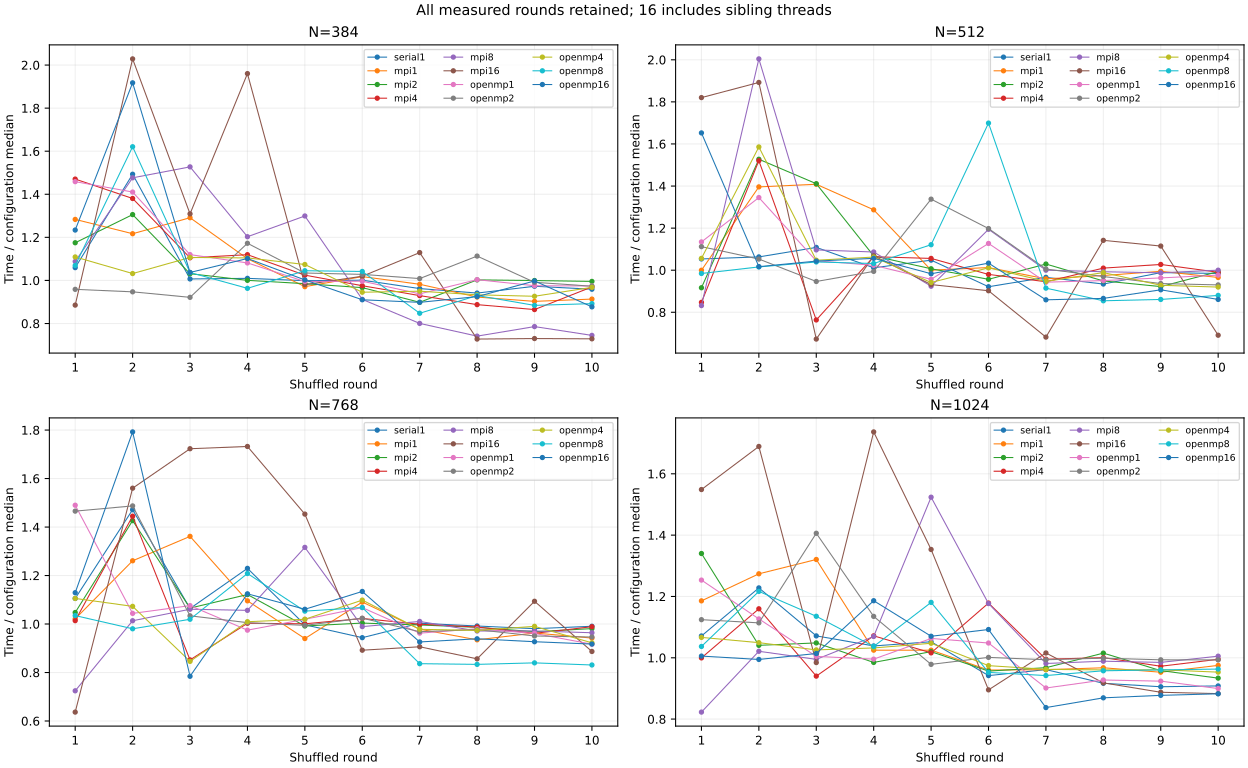

The data file committed next to this chart (first rows):
config_id, kind, N, M, actual, round, seconds, over_median
0, serial, 384, 9216, 1, 1, 0.5551, 1.059
0, serial, 384, 9216, 1, 2, 0.7823, 1.493
0, serial, 384, 9216, 1, 3, 0.5276, 1.007
0, serial, 384, 9216, 1, 4, 0.5291, 1.01
0, serial, 384, 9216, 1, 5, 0.5234, 0.9989
0, serial, 384, 9216, 1, 6, 0.5245, 1.001
0, serial, 384, 9216, 1, 7, 0.5042, 0.9622
0, serial, 384, 9216, 1, 8, 0.4932, 0.9413
0, serial, 384, 9216, 1, 9, 0.5098, 0.9729
0, serial, 384, 9216, 1, 10, 0.5025, 0.9591
1, mpi, 384, 9216, 1, 1, 1.18, 1.283
1, mpi, 384, 9216, 1, 2, 1.119, 1.217
1, mpi, 384, 9216, 1, 3, 1.188, 1.291
1, mpi, 384, 9216, 1, 4, 1.012, 1.101
1, mpi, 384, 9216, 1, 5, 0.8932, 0.9711
1, mpi, 384, 9216, 1, 6, 0.9362, 1.018
1, mpi, 384, 9216, 1, 7, 0.9033, 0.9821
1, mpi, 384, 9216, 1, 8, 0.8488, 0.9228
1, mpi, 384, 9216, 1, 9, 0.8304, 0.9028
1, mpi, 384, 9216, 1, 10, 0.8401, 0.9134
2, mpi, 384, 9216, 2, 1, 0.5532, 1.175
2, mpi, 384, 9216, 2, 2, 0.6147, 1.306
2, mpi, 384, 9216, 2, 3, 0.4855, 1.031
2, mpi, 384, 9216, 2, 4, 0.471, 1
2, mpi, 384, 9216, 2, 5, 0.4637, 0.9849
2, mpi, 384, 9216, 2, 6, 0.4551, 0.9666
2, mpi, 384, 9216, 2, 7, 0.423, 0.8985
2, mpi, 384, 9216, 2, 8, 0.472, 1.003
2, mpi, 384, 9216, 2, 9, 0.4706, 0.9996
2, mpi, 384, 9216, 2, 10, 0.4687, 0.9955
3, mpi, 384, 9216, 4, 1, 0.455, 1.471
3, mpi, 384, 9216, 4, 2, 0.4271, 1.38
3, mpi, 384, 9216, 4, 3, 0.3419, 1.105
3, mpi, 384, 9216, 4, 4, 0.3464, 1.12
3, mpi, 384, 9216, 4, 5, 0.317, 1.025
3, mpi, 384, 9216, 4, 6, 0.3018, 0.9755
3, mpi, 384, 9216, 4, 7, 0.2876, 0.9295
3, mpi, 384, 9216, 4, 8, 0.2747, 0.8877
3, mpi, 384, 9216, 4, 9, 0.2676, 0.8648
3, mpi, 384, 9216, 4, 10, 0.3001, 0.9699
4, mpi, 384, 9216, 8, 1, 0.2477, 1.088
4, mpi, 384, 9216, 8, 2, 0.3362, 1.477
4, mpi, 384, 9216, 8, 3, 0.3478, 1.527
4, mpi, 384, 9216, 8, 4, 0.2739, 1.203
4, mpi, 384, 9216, 8, 5, 0.2958, 1.299
4, mpi, 384, 9216, 8, 6, 0.2077, 0.912
4, mpi, 384, 9216, 8, 7, 0.1823, 0.8004
4, mpi, 384, 9216, 8, 8, 0.1688, 0.7414
4, mpi, 384, 9216, 8, 9, 0.1789, 0.7857
4, mpi, 384, 9216, 8, 10, 0.1696, 0.7448
5, mpi, 384, 9216, 16, 1, 0.133, 0.8854
5, mpi, 384, 9216, 16, 2, 0.3047, 2.029
5, mpi, 384, 9216, 16, 3, 0.1966, 1.309
5, mpi, 384, 9216, 16, 4, 0.2944, 1.96
5, mpi, 384, 9216, 16, 5, 0.1473, 0.9805
5, mpi, 384, 9216, 16, 6, 0.1531, 1.019
5, mpi, 384, 9216, 16, 7, 0.1696, 1.129
5, mpi, 384, 9216, 16, 8, 0.1093, 0.7278
5, mpi, 384, 9216, 16, 9, 0.1097, 0.7302
5, mpi, 384, 9216, 16, 10, 0.1095, 0.7289
... 380 more rows
